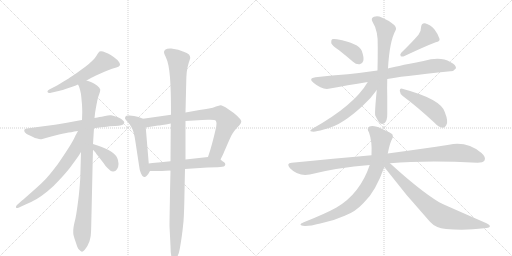
t = 0.00 s
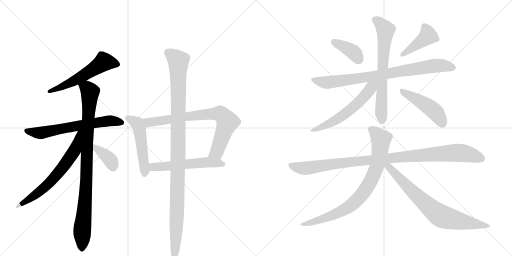
t = 2.86 s
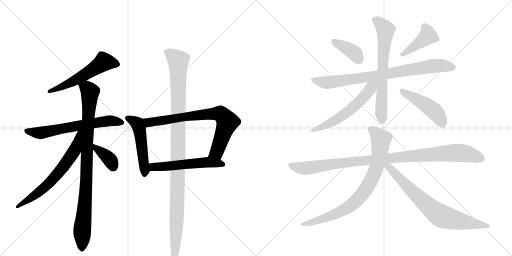
t = 5.72 s
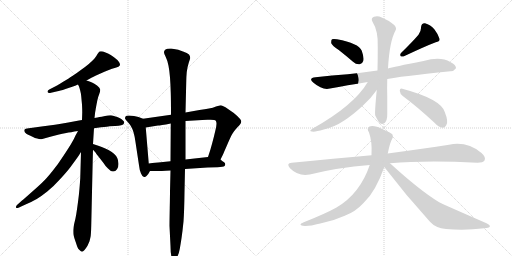
t = 8.58 s
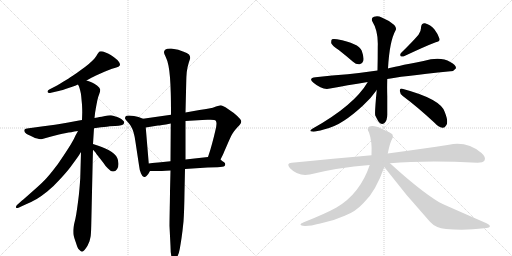
t = 11.43 s
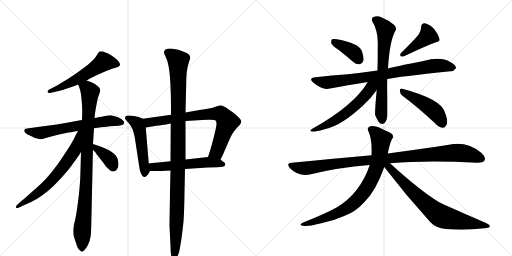
t = 14.29 s

The animated SVG that drew these frames (rendered in a browser with its animation timeline set to each time). Animation: 18 CSS @keyframes rules; one cycle of 14.29 s.

<svg version="1.1" viewBox="0 0 2048 1024" xmlns="http://www.w3.org/2000/svg">
  <g stroke="lightgray" stroke-dasharray="1,1" stroke-width="1" transform="scale(4, 4)">
    <line x1="0" y1="0" x2="256" y2="256"></line>
    <line x1="256" y1="0" x2="0" y2="256"></line>
    <line x1="128" y1="0" x2="128" y2="256"></line>
    <line x1="0" y1="128" x2="256" y2="128"></line>
    <line x1="256" y1="0" x2="512" y2="256"></line>
    <line x1="512" y1="0" x2="256" y2="256"></line>
    <line x1="384" y1="0" x2="384" y2="256"></line>
    <line x1="256" y1="128" x2="512" y2="128"></line>
  </g>
<g transform="scale(1, -1) translate(0, -850)">
   <style type="text/css">
    @keyframes keyframes0 {
      from {
       stroke: black;
       stroke-dashoffset: 561;
       stroke-width: 128;
       }
       65% {
       animation-timing-function: step-end;
       stroke: black;
       stroke-dashoffset: 0;
       stroke-width: 128;
       }
       to {
       stroke: black;
       stroke-width: 1024;
       }
       }
       #make-me-a-hanzi-animation-0 {
         animation: keyframes0 0.706543s both;
         animation-delay: 0.000000s;
         animation-timing-function: linear;
       }
    @keyframes keyframes1 {
      from {
       stroke: black;
       stroke-dashoffset: 646;
       stroke-width: 128;
       }
       68% {
       animation-timing-function: step-end;
       stroke: black;
       stroke-dashoffset: 0;
       stroke-width: 128;
       }
       to {
       stroke: black;
       stroke-width: 1024;
       }
       }
       #make-me-a-hanzi-animation-1 {
         animation: keyframes1 0.775716s both;
         animation-delay: 0.706543s;
         animation-timing-function: linear;
       }
    @keyframes keyframes2 {
      from {
       stroke: black;
       stroke-dashoffset: 935;
       stroke-width: 128;
       }
       75% {
       animation-timing-function: step-end;
       stroke: black;
       stroke-dashoffset: 0;
       stroke-width: 128;
       }
       to {
       stroke: black;
       stroke-width: 1024;
       }
       }
       #make-me-a-hanzi-animation-2 {
         animation: keyframes2 1.010905s both;
         animation-delay: 1.482259s;
         animation-timing-function: linear;
       }
    @keyframes keyframes3 {
      from {
       stroke: black;
       stroke-dashoffset: 660;
       stroke-width: 128;
       }
       68% {
       animation-timing-function: step-end;
       stroke: black;
       stroke-dashoffset: 0;
       stroke-width: 128;
       }
       to {
       stroke: black;
       stroke-width: 1024;
       }
       }
       #make-me-a-hanzi-animation-3 {
         animation: keyframes3 0.787109s both;
         animation-delay: 2.493164s;
         animation-timing-function: linear;
       }
    @keyframes keyframes4 {
      from {
       stroke: black;
       stroke-dashoffset: 374;
       stroke-width: 128;
       }
       55% {
       animation-timing-function: step-end;
       stroke: black;
       stroke-dashoffset: 0;
       stroke-width: 128;
       }
       to {
       stroke: black;
       stroke-width: 1024;
       }
       }
       #make-me-a-hanzi-animation-4 {
         animation: keyframes4 0.554362s both;
         animation-delay: 3.280273s;
         animation-timing-function: linear;
       }
    @keyframes keyframes5 {
      from {
       stroke: black;
       stroke-dashoffset: 508;
       stroke-width: 128;
       }
       62% {
       animation-timing-function: step-end;
       stroke: black;
       stroke-dashoffset: 0;
       stroke-width: 128;
       }
       to {
       stroke: black;
       stroke-width: 1024;
       }
       }
       #make-me-a-hanzi-animation-5 {
         animation: keyframes5 0.663411s both;
         animation-delay: 3.834635s;
         animation-timing-function: linear;
       }
    @keyframes keyframes6 {
      from {
       stroke: black;
       stroke-dashoffset: 764;
       stroke-width: 128;
       }
       71% {
       animation-timing-function: step-end;
       stroke: black;
       stroke-dashoffset: 0;
       stroke-width: 128;
       }
       to {
       stroke: black;
       stroke-width: 1024;
       }
       }
       #make-me-a-hanzi-animation-6 {
         animation: keyframes6 0.871745s both;
         animation-delay: 4.498047s;
         animation-timing-function: linear;
       }
    @keyframes keyframes7 {
      from {
       stroke: black;
       stroke-dashoffset: 547;
       stroke-width: 128;
       }
       64% {
       animation-timing-function: step-end;
       stroke: black;
       stroke-dashoffset: 0;
       stroke-width: 128;
       }
       to {
       stroke: black;
       stroke-width: 1024;
       }
       }
       #make-me-a-hanzi-animation-7 {
         animation: keyframes7 0.695150s both;
         animation-delay: 5.369792s;
         animation-timing-function: linear;
       }
    @keyframes keyframes8 {
      from {
       stroke: black;
       stroke-dashoffset: 1109;
       stroke-width: 128;
       }
       78% {
       animation-timing-function: step-end;
       stroke: black;
       stroke-dashoffset: 0;
       stroke-width: 128;
       }
       to {
       stroke: black;
       stroke-width: 1024;
       }
       }
       #make-me-a-hanzi-animation-8 {
         animation: keyframes8 1.152507s both;
         animation-delay: 6.064941s;
         animation-timing-function: linear;
       }
    @keyframes keyframes9 {
      from {
       stroke: black;
       stroke-dashoffset: 388;
       stroke-width: 128;
       }
       56% {
       animation-timing-function: step-end;
       stroke: black;
       stroke-dashoffset: 0;
       stroke-width: 128;
       }
       to {
       stroke: black;
       stroke-width: 1024;
       }
       }
       #make-me-a-hanzi-animation-9 {
         animation: keyframes9 0.565755s both;
         animation-delay: 7.217448s;
         animation-timing-function: linear;
       }
    @keyframes keyframes10 {
      from {
       stroke: black;
       stroke-dashoffset: 422;
       stroke-width: 128;
       }
       58% {
       animation-timing-function: step-end;
       stroke: black;
       stroke-dashoffset: 0;
       stroke-width: 128;
       }
       to {
       stroke: black;
       stroke-width: 1024;
       }
       }
       #make-me-a-hanzi-animation-10 {
         animation: keyframes10 0.593424s both;
         animation-delay: 7.783203s;
         animation-timing-function: linear;
       }
    @keyframes keyframes11 {
      from {
       stroke: black;
       stroke-dashoffset: 820;
       stroke-width: 128;
       }
       73% {
       animation-timing-function: step-end;
       stroke: black;
       stroke-dashoffset: 0;
       stroke-width: 128;
       }
       to {
       stroke: black;
       stroke-width: 1024;
       }
       }
       #make-me-a-hanzi-animation-11 {
         animation: keyframes11 0.917318s both;
         animation-delay: 8.376628s;
         animation-timing-function: linear;
       }
    @keyframes keyframes12 {
      from {
       stroke: black;
       stroke-dashoffset: 677;
       stroke-width: 128;
       }
       69% {
       animation-timing-function: step-end;
       stroke: black;
       stroke-dashoffset: 0;
       stroke-width: 128;
       }
       to {
       stroke: black;
       stroke-width: 1024;
       }
       }
       #make-me-a-hanzi-animation-12 {
         animation: keyframes12 0.800944s both;
         animation-delay: 9.293945s;
         animation-timing-function: linear;
       }
    @keyframes keyframes13 {
      from {
       stroke: black;
       stroke-dashoffset: 577;
       stroke-width: 128;
       }
       65% {
       animation-timing-function: step-end;
       stroke: black;
       stroke-dashoffset: 0;
       stroke-width: 128;
       }
       to {
       stroke: black;
       stroke-width: 1024;
       }
       }
       #make-me-a-hanzi-animation-13 {
         animation: keyframes13 0.719564s both;
         animation-delay: 10.094889s;
         animation-timing-function: linear;
       }
    @keyframes keyframes14 {
      from {
       stroke: black;
       stroke-dashoffset: 467;
       stroke-width: 128;
       }
       60% {
       animation-timing-function: step-end;
       stroke: black;
       stroke-dashoffset: 0;
       stroke-width: 128;
       }
       to {
       stroke: black;
       stroke-width: 1024;
       }
       }
       #make-me-a-hanzi-animation-14 {
         animation: keyframes14 0.630046s both;
         animation-delay: 10.814453s;
         animation-timing-function: linear;
       }
    @keyframes keyframes15 {
      from {
       stroke: black;
       stroke-dashoffset: 1026;
       stroke-width: 128;
       }
       77% {
       animation-timing-function: step-end;
       stroke: black;
       stroke-dashoffset: 0;
       stroke-width: 128;
       }
       to {
       stroke: black;
       stroke-width: 1024;
       }
       }
       #make-me-a-hanzi-animation-15 {
         animation: keyframes15 1.084961s both;
         animation-delay: 11.444499s;
         animation-timing-function: linear;
       }
    @keyframes keyframes16 {
      from {
       stroke: black;
       stroke-dashoffset: 805;
       stroke-width: 128;
       }
       72% {
       animation-timing-function: step-end;
       stroke: black;
       stroke-dashoffset: 0;
       stroke-width: 128;
       }
       to {
       stroke: black;
       stroke-width: 1024;
       }
       }
       #make-me-a-hanzi-animation-16 {
         animation: keyframes16 0.905111s both;
         animation-delay: 12.529460s;
         animation-timing-function: linear;
       }
    @keyframes keyframes17 {
      from {
       stroke: black;
       stroke-dashoffset: 747;
       stroke-width: 128;
       }
       71% {
       animation-timing-function: step-end;
       stroke: black;
       stroke-dashoffset: 0;
       stroke-width: 128;
       }
       to {
       stroke: black;
       stroke-width: 1024;
       }
       }
       #make-me-a-hanzi-animation-17 {
         animation: keyframes17 0.857910s both;
         animation-delay: 13.434570s;
         animation-timing-function: linear;
       }
</style>
<path d="M 346 528 L 364 538 Q 370 542 384 548 L 420 564 L 448 575 Q 454 577 465 580 Q 476 583 478 587 Q 480 589 480 592 Q 480 596 476 602 Q 470 611 456 621 Q 442 631 432 636 Q 422 641 412 644 Q 407 645 404 645 Q 400 645 398 644 Q 395 642 390 634 Q 386 626 378 616 Q 369 606 355 594 Q 341 582 318 566 Q 294 549 286 544 Q 278 538 256 525 Q 234 511 230 509 L 197 492 Q 190 489 190 484 L 190 482 Q 192 478 198 478 Q 200 478 204 479 L 230 485 Q 238 486 262 494 L 292 504 Q 299 507 312 512 L 346 528 Z" fill="lightgray"></path> 
<path d="M 376 337 L 404 341 Q 432 344 438 345 Q 446 346 460 346 Q 476 346 485 349 Q 495 352 496 357 Q 497 358 497 360 Q 497 364 492 368 Q 487 374 480 377 Q 472 381 462 384 Q 452 388 444 389 L 440 389 Q 432 389 420 386 Q 405 383 398 382 Q 391 380 378 378 L 328 370 L 316 368 L 273 360 Q 222 351 212 350 L 166 344 L 130 339 L 108 336 Q 98 335 97 330 L 97 328 Q 97 325 100 320 Q 106 314 115 310 Q 124 306 132 302 Q 139 298 149 296 Q 156 293 162 293 Q 166 293 169 294 L 205 304 L 236 312 Q 248 315 265 318 Q 281 321 312 326 L 376 337 Z" fill="lightgray"></path> 
<path d="M 378 378 L 380 396 Q 380 398 383 415 Q 386 432 389 447 Q 392 462 397 474 Q 401 484 401 490 Q 401 492 400 494 Q 399 500 388 508 Q 377 516 368 520 Q 359 524 346 528 C 318 538 301 540 312 512 L 316 504 Q 318 498 321 487 Q 324 476 325 464 Q 326 452 328 432 Q 329 412 329 401 L 328 370 L 324 242 L 321 137 Q 320 121 318 97 Q 316 72 312 42 Q 308 12 305 -7 Q 302 -25 297 -44 Q 293 -62 293 -70 L 293 -78 Q 293 -85 294 -90 Q 296 -99 302 -116 Q 308 -134 310 -139 Q 312 -145 318 -150 Q 324 -157 328 -157 Q 332 -156 338 -150 Q 344 -143 350 -133 L 358 -115 Q 360 -107 362 -98 Q 364 -90 365 -50 L 371 216 L 372 251 L 372 274 L 374 306 L 376 337 L 378 378 Z" fill="lightgray"></path> 
<path d="M 312 326 L 302 308 Q 298 298 287 279 Q 276 260 254 227 Q 233 194 210 166 Q 186 136 171 122 Q 156 107 126 81 Q 96 54 88 48 L 68 30 Q 64 26 64 23 L 64 20 Q 65 18 68 18 Q 71 18 76 20 L 102 32 Q 130 44 147 54 Q 164 64 189 84 Q 214 104 240 133 Q 267 162 282 182 L 304 212 Q 312 222 324 242 C 388 345 327 352 312 326 Z" fill="lightgray"></path> 
<path d="M 372 251 L 382 240 Q 384 236 393 225 L 414 198 Q 424 182 432 176 Q 443 164 451 164 L 453 164 Q 462 164 468 173 Q 474 181 474 193 L 474 196 Q 473 210 469 218 Q 466 226 456 235 Q 446 244 434 250 Q 422 256 407 262 Q 391 268 384 270 L 372 274 C 344 283 352 273 372 251 Z" fill="lightgray"></path> 
<path d="M 572 375 L 554 382 Q 536 388 518 388 L 513 388 Q 505 388 503 385 Q 500 381 500 376 Q 502 371 511 362 Q 521 352 528 337 Q 536 322 541 288 L 556 189 Q 558 169 564 156 Q 570 142 576 142 L 578 142 Q 582 142 586 146 Q 593 152 600 166 C 602 170 597 166 595 196 L 583 340 C 581 370 580 372 572 375 Z" fill="lightgray"></path> 
<path d="M 684 391 L 572 375 C 542 371 553 335 583 340 L 632 348 Q 640 348 683 356 L 742 366 L 809 370 Q 819 371 830 371 L 842 371 Q 860 371 863 367 Q 866 363 866 355 Q 866 346 861 326 Q 856 304 849 278 Q 842 251 832 222 C 823 194 869 185 882 212 L 892 232 Q 894 237 908 269 Q 922 302 929 314 Q 936 326 947 338 Q 958 350 960 352 Q 965 359 965 364 L 965 366 Q 964 372 949 386 Q 934 400 912 414 Q 890 429 882 429 Q 877 428 864 424 Q 852 419 836 416 Q 820 413 798 410 L 742 400 L 684 391 Z" fill="lightgray"></path> 
<path d="M 600 166 L 628 166 Q 640 166 682 168 L 740 174 L 830 180 Q 846 181 870 181 Q 894 182 898 186 Q 901 189 901 192 L 901 194 Q 901 198 895 202 Q 889 206 882 212 C 865 226 862 225 832 222 L 742 212 L 682 205 L 633 200 Q 627 200 595 196 C 565 192 570 166 600 166 Z" fill="lightgray"></path> 
<path d="M 682 168 L 680 84 Q 680 66 679 19 Q 678 -33 678 -54 L 682 -134 Q 682 -162 686 -177 Q 690 -192 695 -194 L 696 -194 Q 700 -194 708 -179 Q 716 -164 719 -146 Q 722 -129 726 -103 Q 730 -76 734 -36 Q 737 6 738 82 L 740 174 L 742 212 L 742 366 L 742 400 L 745 524 Q 745 540 747 562 Q 750 584 755 599 Q 760 613 761 618 Q 761 626 756 632 Q 750 638 732 644 L 713 651 Q 704 653 685 656 L 680 656 Q 667 656 662 652 Q 656 648 656 642 L 656 641 Q 656 634 663 622 Q 670 608 674 587 Q 678 566 680 540 Q 682 513 683 479 Q 684 446 684 391 L 683 356 L 682 205 L 682 168 Z" fill="lightgray"></path> 
<path d="M 1355 650 Q 1383 628 1412 603 Q 1425 591 1439 593 Q 1449 594 1453 606 Q 1457 619 1447 647 Q 1435 677 1348 693 Q 1333 696 1328 693 Q 1324 689 1325 677 Q 1329 667 1355 650 Z" fill="lightgray"></path> 
<path d="M 1674 711 Q 1650 683 1605 639 Q 1598 632 1603 625 Q 1610 622 1618 626 Q 1703 666 1743 681 Q 1761 684 1758 695 Q 1754 711 1738 732 Q 1722 751 1700 757 Q 1685 758 1684 740 Q 1685 727 1674 711 Z" fill="lightgray"></path> 
<path d="M 1549 534 Q 1591 543 1802 565 Q 1814 564 1824 577 Q 1825 590 1801 602 Q 1762 626 1694 606 Q 1571 582 1552 576 L 1510 568 Q 1447 559 1391 553 Q 1330 549 1262 541 Q 1231 538 1254 519 Q 1290 488 1320 496 Q 1387 509 1471 522 L 1549 534 Z" fill="lightgray"></path> 
<path d="M 1507 490 Q 1498 397 1501 388 Q 1507 376 1513 365 Q 1523 349 1537 357 Q 1550 367 1549 396 Q 1549 432 1549 464 Q 1548 500 1549 534 L 1552 576 Q 1558 685 1582 728 Q 1588 737 1577 750 Q 1555 769 1527 780 Q 1511 789 1496 783 Q 1483 779 1489 765 Q 1514 725 1511 662 Q 1511 610 1510 568 L 1507 490 Z" fill="lightgray"></path> 
<path d="M 1471 522 Q 1417 429 1251 336 Q 1233 326 1248 324 Q 1258 321 1295 332 Q 1338 342 1377 368 Q 1411 390 1452 428 Q 1485 458 1507 490 C 1538 533 1499 567 1471 522 Z" fill="lightgray"></path> 
<path d="M 1611 466 Q 1669 423 1738 359 Q 1754 341 1770 339 Q 1779 338 1785 349 Q 1795 362 1779 402 Q 1763 454 1609 495 Q 1600 499 1599 487 Q 1600 474 1611 466 Z" fill="lightgray"></path> 
<path d="M 1560 197 Q 1704 209 1910 199 Q 1932 199 1938 208 Q 1945 221 1926 238 Q 1868 286 1796 271 Q 1699 256 1551 236 L 1486 229 Q 1338 216 1167 199 Q 1143 198 1160 177 Q 1194 143 1239 152 Q 1351 180 1479 190 L 1560 197 Z" fill="lightgray"></path> 
<path d="M 1551 236 Q 1560 281 1568 293 Q 1575 300 1570 312 Q 1563 319 1531 333 Q 1495 351 1478 344 Q 1465 337 1476 320 Q 1489 284 1486 231 L 1486 229 L 1479 190 Q 1440 75 1346 20 Q 1301 -5 1215 -39 Q 1187 -51 1219 -54 Q 1238 -55 1281 -44 Q 1333 -34 1379 -13 Q 1422 3 1455 39 Q 1503 84 1537 182 L 1551 236 Z" fill="lightgray"></path> 
<path d="M 1537 182 Q 1624 68 1720 -37 Q 1742 -62 1784 -66 Q 1859 -73 1937 -63 Q 1956 -62 1959 -57 Q 1962 -50 1946 -43 Q 1760 38 1755 42 Q 1677 90 1560 197 C 1538 217 1519 206 1537 182 Z" fill="lightgray"></path> 
      <clipPath id="make-me-a-hanzi-clip-0">
      <path d="M 346 528 L 364 538 Q 370 542 384 548 L 420 564 L 448 575 Q 454 577 465 580 Q 476 583 478 587 Q 480 589 480 592 Q 480 596 476 602 Q 470 611 456 621 Q 442 631 432 636 Q 422 641 412 644 Q 407 645 404 645 Q 400 645 398 644 Q 395 642 390 634 Q 386 626 378 616 Q 369 606 355 594 Q 341 582 318 566 Q 294 549 286 544 Q 278 538 256 525 Q 234 511 230 509 L 197 492 Q 190 489 190 484 L 190 482 Q 192 478 198 478 Q 200 478 204 479 L 230 485 Q 238 486 262 494 L 292 504 Q 299 507 312 512 L 346 528 Z" fill="lightgray"></path>
      </clipPath>
      <path clip-path="url(#make-me-a-hanzi-clip-0)" d="M 469 593 L 415 602 L 279 517 L 196 483 " fill="none" id="make-me-a-hanzi-animation-0" stroke-dasharray="433 866" stroke-linecap="round"></path>

      <clipPath id="make-me-a-hanzi-clip-1">
      <path d="M 376 337 L 404 341 Q 432 344 438 345 Q 446 346 460 346 Q 476 346 485 349 Q 495 352 496 357 Q 497 358 497 360 Q 497 364 492 368 Q 487 374 480 377 Q 472 381 462 384 Q 452 388 444 389 L 440 389 Q 432 389 420 386 Q 405 383 398 382 Q 391 380 378 378 L 328 370 L 316 368 L 273 360 Q 222 351 212 350 L 166 344 L 130 339 L 108 336 Q 98 335 97 330 L 97 328 Q 97 325 100 320 Q 106 314 115 310 Q 124 306 132 302 Q 139 298 149 296 Q 156 293 162 293 Q 166 293 169 294 L 205 304 L 236 312 Q 248 315 265 318 Q 281 321 312 326 L 376 337 Z" fill="lightgray"></path>
      </clipPath>
      <path clip-path="url(#make-me-a-hanzi-clip-1)" d="M 105 329 L 161 318 L 437 367 L 489 361 " fill="none" id="make-me-a-hanzi-animation-1" stroke-dasharray="518 1036" stroke-linecap="round"></path>

      <clipPath id="make-me-a-hanzi-clip-2">
      <path d="M 378 378 L 380 396 Q 380 398 383 415 Q 386 432 389 447 Q 392 462 397 474 Q 401 484 401 490 Q 401 492 400 494 Q 399 500 388 508 Q 377 516 368 520 Q 359 524 346 528 C 318 538 301 540 312 512 L 316 504 Q 318 498 321 487 Q 324 476 325 464 Q 326 452 328 432 Q 329 412 329 401 L 328 370 L 324 242 L 321 137 Q 320 121 318 97 Q 316 72 312 42 Q 308 12 305 -7 Q 302 -25 297 -44 Q 293 -62 293 -70 L 293 -78 Q 293 -85 294 -90 Q 296 -99 302 -116 Q 308 -134 310 -139 Q 312 -145 318 -150 Q 324 -157 328 -157 Q 332 -156 338 -150 Q 344 -143 350 -133 L 358 -115 Q 360 -107 362 -98 Q 364 -90 365 -50 L 371 216 L 372 251 L 372 274 L 374 306 L 376 337 L 378 378 Z" fill="lightgray"></path>
      </clipPath>
      <path clip-path="url(#make-me-a-hanzi-clip-2)" d="M 320 511 L 348 497 L 360 480 L 328 -146 " fill="none" id="make-me-a-hanzi-animation-2" stroke-dasharray="807 1614" stroke-linecap="round"></path>

      <clipPath id="make-me-a-hanzi-clip-3">
      <path d="M 312 326 L 302 308 Q 298 298 287 279 Q 276 260 254 227 Q 233 194 210 166 Q 186 136 171 122 Q 156 107 126 81 Q 96 54 88 48 L 68 30 Q 64 26 64 23 L 64 20 Q 65 18 68 18 Q 71 18 76 20 L 102 32 Q 130 44 147 54 Q 164 64 189 84 Q 214 104 240 133 Q 267 162 282 182 L 304 212 Q 312 222 324 242 C 388 345 327 352 312 326 Z" fill="lightgray"></path>
      </clipPath>
      <path clip-path="url(#make-me-a-hanzi-clip-3)" d="M 320 322 L 299 249 L 247 174 L 181 103 L 67 22 " fill="none" id="make-me-a-hanzi-animation-3" stroke-dasharray="532 1064" stroke-linecap="round"></path>

      <clipPath id="make-me-a-hanzi-clip-4">
      <path d="M 372 251 L 382 240 Q 384 236 393 225 L 414 198 Q 424 182 432 176 Q 443 164 451 164 L 453 164 Q 462 164 468 173 Q 474 181 474 193 L 474 196 Q 473 210 469 218 Q 466 226 456 235 Q 446 244 434 250 Q 422 256 407 262 Q 391 268 384 270 L 372 274 C 344 283 352 273 372 251 Z" fill="lightgray"></path>
      </clipPath>
      <path clip-path="url(#make-me-a-hanzi-clip-4)" d="M 377 268 L 386 254 L 434 218 L 452 181 " fill="none" id="make-me-a-hanzi-animation-4" stroke-dasharray="246 492" stroke-linecap="round"></path>

      <clipPath id="make-me-a-hanzi-clip-5">
      <path d="M 572 375 L 554 382 Q 536 388 518 388 L 513 388 Q 505 388 503 385 Q 500 381 500 376 Q 502 371 511 362 Q 521 352 528 337 Q 536 322 541 288 L 556 189 Q 558 169 564 156 Q 570 142 576 142 L 578 142 Q 582 142 586 146 Q 593 152 600 166 C 602 170 597 166 595 196 L 583 340 C 581 370 580 372 572 375 Z" fill="lightgray"></path>
      </clipPath>
      <path clip-path="url(#make-me-a-hanzi-clip-5)" d="M 510 378 L 542 361 L 557 338 L 577 151 " fill="none" id="make-me-a-hanzi-animation-5" stroke-dasharray="380 760" stroke-linecap="round"></path>

      <clipPath id="make-me-a-hanzi-clip-6">
      <path d="M 684 391 L 572 375 C 542 371 553 335 583 340 L 632 348 Q 640 348 683 356 L 742 366 L 809 370 Q 819 371 830 371 L 842 371 Q 860 371 863 367 Q 866 363 866 355 Q 866 346 861 326 Q 856 304 849 278 Q 842 251 832 222 C 823 194 869 185 882 212 L 892 232 Q 894 237 908 269 Q 922 302 929 314 Q 936 326 947 338 Q 958 350 960 352 Q 965 359 965 364 L 965 366 Q 964 372 949 386 Q 934 400 912 414 Q 890 429 882 429 Q 877 428 864 424 Q 852 419 836 416 Q 820 413 798 410 L 742 400 L 684 391 Z" fill="lightgray"></path>
      </clipPath>
      <path clip-path="url(#make-me-a-hanzi-clip-6)" d="M 580 371 L 599 360 L 752 385 L 881 395 L 899 379 L 909 359 L 867 242 L 840 227 " fill="none" id="make-me-a-hanzi-animation-6" stroke-dasharray="636 1272" stroke-linecap="round"></path>

      <clipPath id="make-me-a-hanzi-clip-7">
      <path d="M 600 166 L 628 166 Q 640 166 682 168 L 740 174 L 830 180 Q 846 181 870 181 Q 894 182 898 186 Q 901 189 901 192 L 901 194 Q 901 198 895 202 Q 889 206 882 212 C 865 226 862 225 832 222 L 742 212 L 682 205 L 633 200 Q 627 200 595 196 C 565 192 570 166 600 166 Z" fill="lightgray"></path>
      </clipPath>
      <path clip-path="url(#make-me-a-hanzi-clip-7)" d="M 605 190 L 614 182 L 672 184 L 827 201 L 892 193 " fill="none" id="make-me-a-hanzi-animation-7" stroke-dasharray="419 838" stroke-linecap="round"></path>

      <clipPath id="make-me-a-hanzi-clip-8">
      <path d="M 682 168 L 680 84 Q 680 66 679 19 Q 678 -33 678 -54 L 682 -134 Q 682 -162 686 -177 Q 690 -192 695 -194 L 696 -194 Q 700 -194 708 -179 Q 716 -164 719 -146 Q 722 -129 726 -103 Q 730 -76 734 -36 Q 737 6 738 82 L 740 174 L 742 212 L 742 366 L 742 400 L 745 524 Q 745 540 747 562 Q 750 584 755 599 Q 760 613 761 618 Q 761 626 756 632 Q 750 638 732 644 L 713 651 Q 704 653 685 656 L 680 656 Q 667 656 662 652 Q 656 648 656 642 L 656 641 Q 656 634 663 622 Q 670 608 674 587 Q 678 566 680 540 Q 682 513 683 479 Q 684 446 684 391 L 683 356 L 682 205 L 682 168 Z" fill="lightgray"></path>
      </clipPath>
      <path clip-path="url(#make-me-a-hanzi-clip-8)" d="M 668 642 L 701 619 L 713 603 L 713 220 L 704 -108 L 696 -189 " fill="none" id="make-me-a-hanzi-animation-8" stroke-dasharray="981 1962" stroke-linecap="round"></path>

      <clipPath id="make-me-a-hanzi-clip-9">
      <path d="M 1355 650 Q 1383 628 1412 603 Q 1425 591 1439 593 Q 1449 594 1453 606 Q 1457 619 1447 647 Q 1435 677 1348 693 Q 1333 696 1328 693 Q 1324 689 1325 677 Q 1329 667 1355 650 Z" fill="lightgray"></path>
      </clipPath>
      <path clip-path="url(#make-me-a-hanzi-clip-9)" d="M 1333 687 L 1404 648 L 1437 609 " fill="none" id="make-me-a-hanzi-animation-9" stroke-dasharray="260 520" stroke-linecap="round"></path>

      <clipPath id="make-me-a-hanzi-clip-10">
      <path d="M 1674 711 Q 1650 683 1605 639 Q 1598 632 1603 625 Q 1610 622 1618 626 Q 1703 666 1743 681 Q 1761 684 1758 695 Q 1754 711 1738 732 Q 1722 751 1700 757 Q 1685 758 1684 740 Q 1685 727 1674 711 Z" fill="lightgray"></path>
      </clipPath>
      <path clip-path="url(#make-me-a-hanzi-clip-10)" d="M 1698 743 L 1712 707 L 1610 631 " fill="none" id="make-me-a-hanzi-animation-10" stroke-dasharray="294 588" stroke-linecap="round"></path>

      <clipPath id="make-me-a-hanzi-clip-11">
      <path d="M 1549 534 Q 1591 543 1802 565 Q 1814 564 1824 577 Q 1825 590 1801 602 Q 1762 626 1694 606 Q 1571 582 1552 576 L 1510 568 Q 1447 559 1391 553 Q 1330 549 1262 541 Q 1231 538 1254 519 Q 1290 488 1320 496 Q 1387 509 1471 522 L 1549 534 Z" fill="lightgray"></path>
      </clipPath>
      <path clip-path="url(#make-me-a-hanzi-clip-11)" d="M 1256 531 L 1311 520 L 1726 586 L 1775 587 L 1813 579 " fill="none" id="make-me-a-hanzi-animation-11" stroke-dasharray="692 1384" stroke-linecap="round"></path>

      <clipPath id="make-me-a-hanzi-clip-12">
      <path d="M 1507 490 Q 1498 397 1501 388 Q 1507 376 1513 365 Q 1523 349 1537 357 Q 1550 367 1549 396 Q 1549 432 1549 464 Q 1548 500 1549 534 L 1552 576 Q 1558 685 1582 728 Q 1588 737 1577 750 Q 1555 769 1527 780 Q 1511 789 1496 783 Q 1483 779 1489 765 Q 1514 725 1511 662 Q 1511 610 1510 568 L 1507 490 Z" fill="lightgray"></path>
      </clipPath>
      <path clip-path="url(#make-me-a-hanzi-clip-12)" d="M 1498 772 L 1524 754 L 1542 727 L 1525 476 L 1528 371 " fill="none" id="make-me-a-hanzi-animation-12" stroke-dasharray="549 1098" stroke-linecap="round"></path>

      <clipPath id="make-me-a-hanzi-clip-13">
      <path d="M 1471 522 Q 1417 429 1251 336 Q 1233 326 1248 324 Q 1258 321 1295 332 Q 1338 342 1377 368 Q 1411 390 1452 428 Q 1485 458 1507 490 C 1538 533 1499 567 1471 522 Z" fill="lightgray"></path>
      </clipPath>
      <path clip-path="url(#make-me-a-hanzi-clip-13)" d="M 1503 522 L 1452 458 L 1400 410 L 1324 359 L 1253 329 " fill="none" id="make-me-a-hanzi-animation-13" stroke-dasharray="449 898" stroke-linecap="round"></path>

      <clipPath id="make-me-a-hanzi-clip-14">
      <path d="M 1611 466 Q 1669 423 1738 359 Q 1754 341 1770 339 Q 1779 338 1785 349 Q 1795 362 1779 402 Q 1763 454 1609 495 Q 1600 499 1599 487 Q 1600 474 1611 466 Z" fill="lightgray"></path>
      </clipPath>
      <path clip-path="url(#make-me-a-hanzi-clip-14)" d="M 1610 484 L 1673 450 L 1738 405 L 1771 354 " fill="none" id="make-me-a-hanzi-animation-14" stroke-dasharray="339 678" stroke-linecap="round"></path>

      <clipPath id="make-me-a-hanzi-clip-15">
      <path d="M 1560 197 Q 1704 209 1910 199 Q 1932 199 1938 208 Q 1945 221 1926 238 Q 1868 286 1796 271 Q 1699 256 1551 236 L 1486 229 Q 1338 216 1167 199 Q 1143 198 1160 177 Q 1194 143 1239 152 Q 1351 180 1479 190 L 1560 197 Z" fill="lightgray"></path>
      </clipPath>
      <path clip-path="url(#make-me-a-hanzi-clip-15)" d="M 1164 188 L 1218 177 L 1379 200 L 1822 239 L 1879 232 L 1926 215 " fill="none" id="make-me-a-hanzi-animation-15" stroke-dasharray="898 1796" stroke-linecap="round"></path>

      <clipPath id="make-me-a-hanzi-clip-16">
      <path d="M 1551 236 Q 1560 281 1568 293 Q 1575 300 1570 312 Q 1563 319 1531 333 Q 1495 351 1478 344 Q 1465 337 1476 320 Q 1489 284 1486 231 L 1486 229 L 1479 190 Q 1440 75 1346 20 Q 1301 -5 1215 -39 Q 1187 -51 1219 -54 Q 1238 -55 1281 -44 Q 1333 -34 1379 -13 Q 1422 3 1455 39 Q 1503 84 1537 182 L 1551 236 Z" fill="lightgray"></path>
      </clipPath>
      <path clip-path="url(#make-me-a-hanzi-clip-16)" d="M 1485 331 L 1524 292 L 1521 253 L 1508 183 L 1461 89 L 1430 52 L 1377 11 L 1326 -13 L 1224 -45 " fill="none" id="make-me-a-hanzi-animation-16" stroke-dasharray="677 1354" stroke-linecap="round"></path>

      <clipPath id="make-me-a-hanzi-clip-17">
      <path d="M 1537 182 Q 1624 68 1720 -37 Q 1742 -62 1784 -66 Q 1859 -73 1937 -63 Q 1956 -62 1959 -57 Q 1962 -50 1946 -43 Q 1760 38 1755 42 Q 1677 90 1560 197 C 1538 217 1519 206 1537 182 Z" fill="lightgray"></path>
      </clipPath>
      <path clip-path="url(#make-me-a-hanzi-clip-17)" d="M 1546 187 L 1558 181 L 1663 70 L 1761 -12 L 1823 -31 L 1953 -55 " fill="none" id="make-me-a-hanzi-animation-17" stroke-dasharray="619 1238" stroke-linecap="round"></path>

</g>
</svg>
